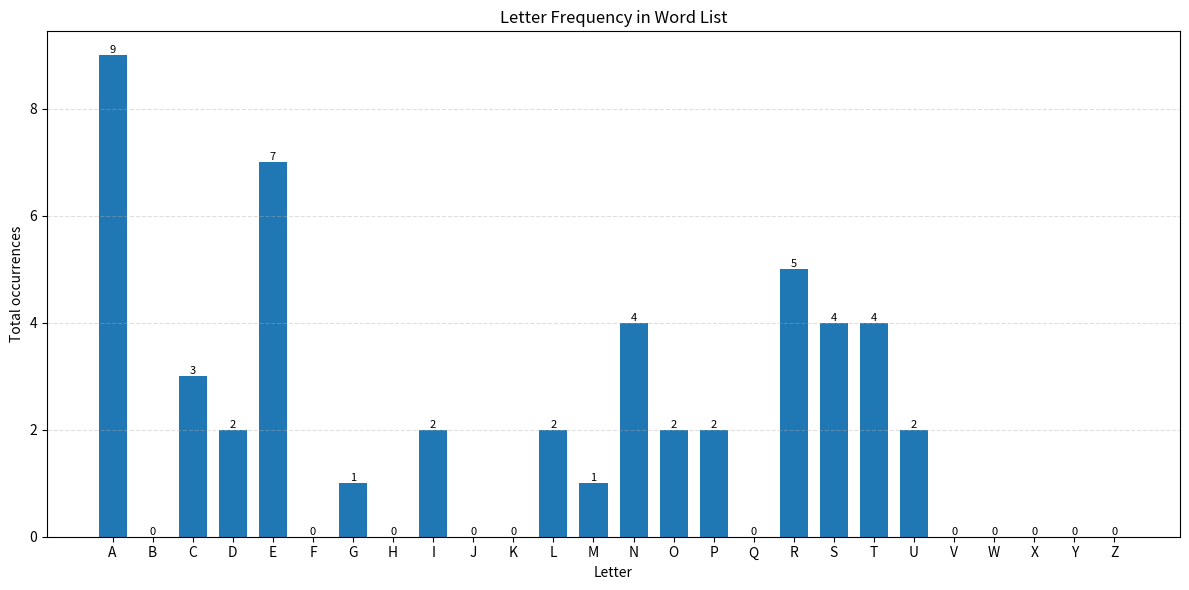

Source code (Python):
"""
letter_frequency.py

讀取字庫檔案（每行一個單字），統計 A~Z 26 個字母在整份字庫中
總共出現的次數（同一個字在一個單字裡出現幾次就算幾次），
畫成長條圖。

使用方式：
    python letter_frequency.py
"""

import string
from collections import Counter

import matplotlib.pyplot as plt

# =========================
# CONFIG（你可以調整的參數）
# =========================
WORD_LIST_PATH = r"C:\Users\a123h\OneDrive\Desktop\pythonProject\wordle-list-main\results.txt"
OUTPUT_IMAGE = "letter_frequency.png"

# 沒找到檔案時的備用字庫（確保程式仍可示範執行）
FALLBACK_WORD_LIST = [
    "CRANE", "SLATE", "TRACE", "ADIEU", "STARE",
    "GRACE", "PLANE", "SOUND", "PIANO", "SMART",
]


def load_word_list(path):
    try:
        with open(path, "r", encoding="utf-8") as f:
            return [line.strip().upper() for line in f if line.strip()]
    except FileNotFoundError:
        print(f"[警告] 找不到檔案：{path}，改用內建備用字庫（{len(FALLBACK_WORD_LIST)} 字）。")
        return [w.upper() for w in FALLBACK_WORD_LIST]


def count_letters(word_list):
    """統計 A~Z 在所有單字中出現的總次數（含重複字母）。"""
    counter = Counter()
    for word in word_list:
        for ch in word:
            if ch.isalpha():
                counter[ch] += 1

    # 補上次數為 0 的字母，確保 26 個字母都有資料、順序固定 A~Z
    letters = string.ascii_uppercase
    counts = [counter.get(letter, 0) for letter in letters]
    return letters, counts


def plot_letter_frequency(letters, counts, output_path):
    x_positions = range(len(letters))

    plt.figure(figsize=(12, 6))
    bars = plt.bar(x_positions, counts, color="tab:blue", width=0.7)

    plt.xlabel("Letter")
    plt.ylabel("Total occurrences")
    plt.title("Letter Frequency in Word List")
    plt.xticks(list(x_positions), letters)
    plt.grid(True, linestyle="--", alpha=0.4, axis="y")

    # 在每個長條上方標出數字，方便直接讀數值
    for bar, count in zip(bars, counts):
        plt.text(
            bar.get_x() + bar.get_width() / 2,
            bar.get_height(),
            str(count),
            ha="center", va="bottom", fontsize=8,
        )

    plt.tight_layout()
    plt.savefig(output_path, dpi=150)
    print(f"圖表已存成：{output_path}")


if __name__ == "__main__":
    word_list = load_word_list(WORD_LIST_PATH)
    letters, counts = count_letters(word_list)

    print("=== 字母出現總次數 ===")
    for letter, count in zip(letters, counts):
        print(f"{letter}: {count}")

    plot_letter_frequency(letters, counts, OUTPUT_IMAGE)
